Photos from the image-classification dataset "real time data" in the GitHub repository Yuvanaswar/OVAscan-AI. Its 2 classes are: normal, PCOS.

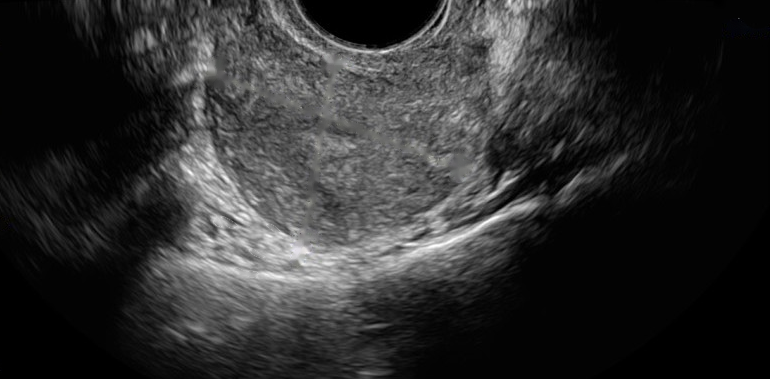
Label: normal

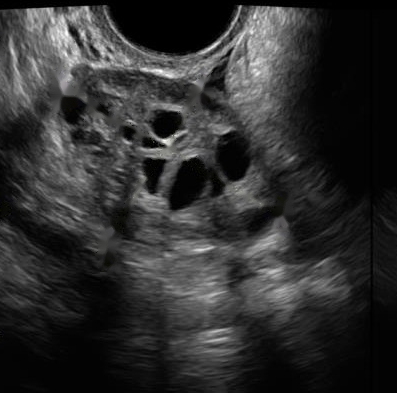
Label: PCOS

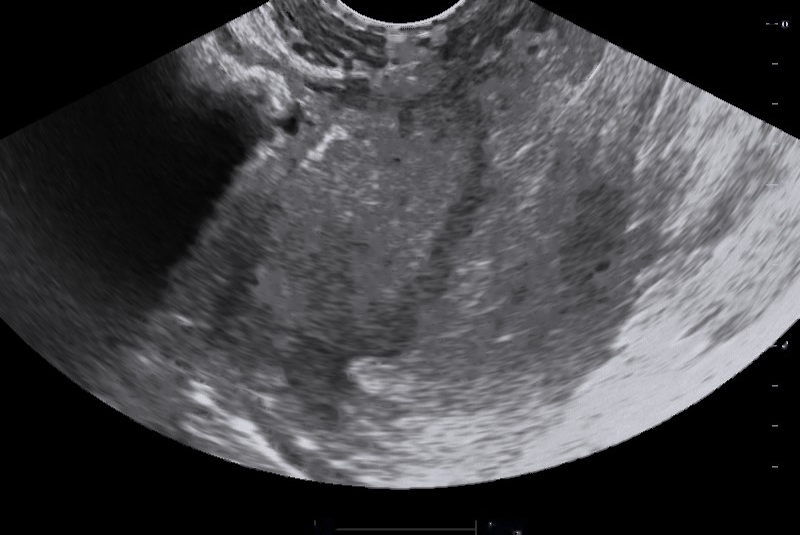
Label: normal

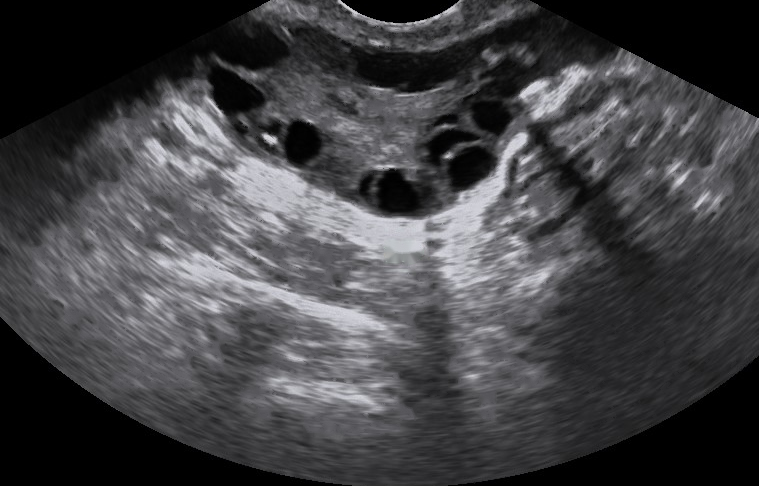
Label: PCOS

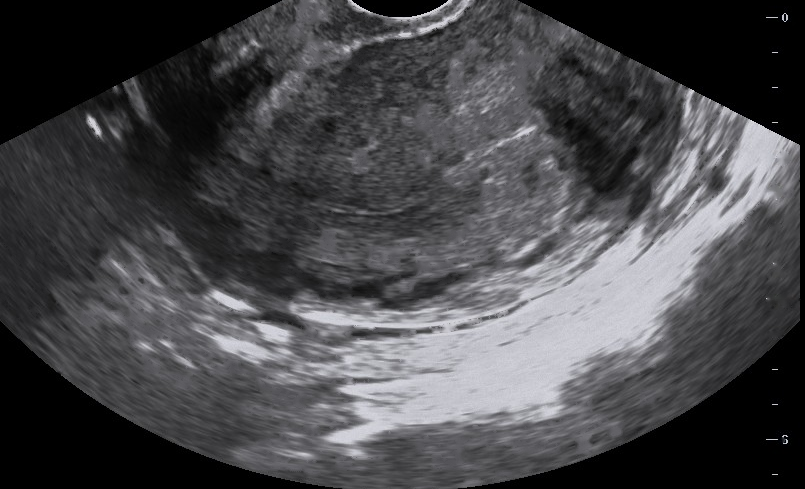
Label: normal

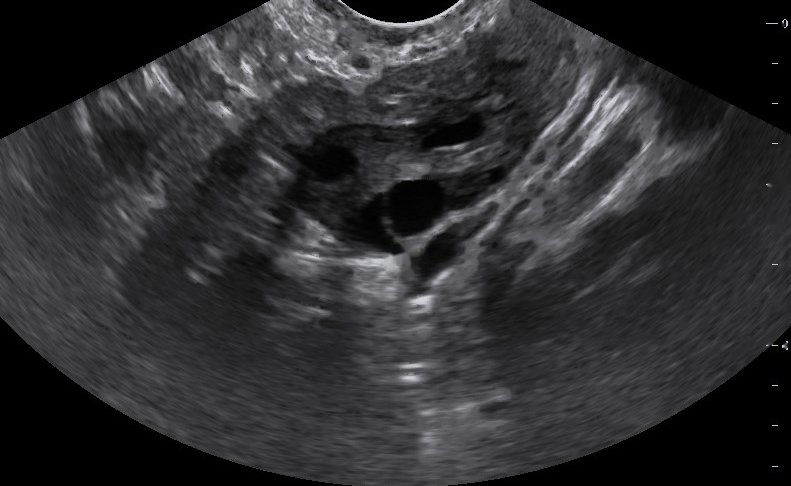
Label: PCOS
